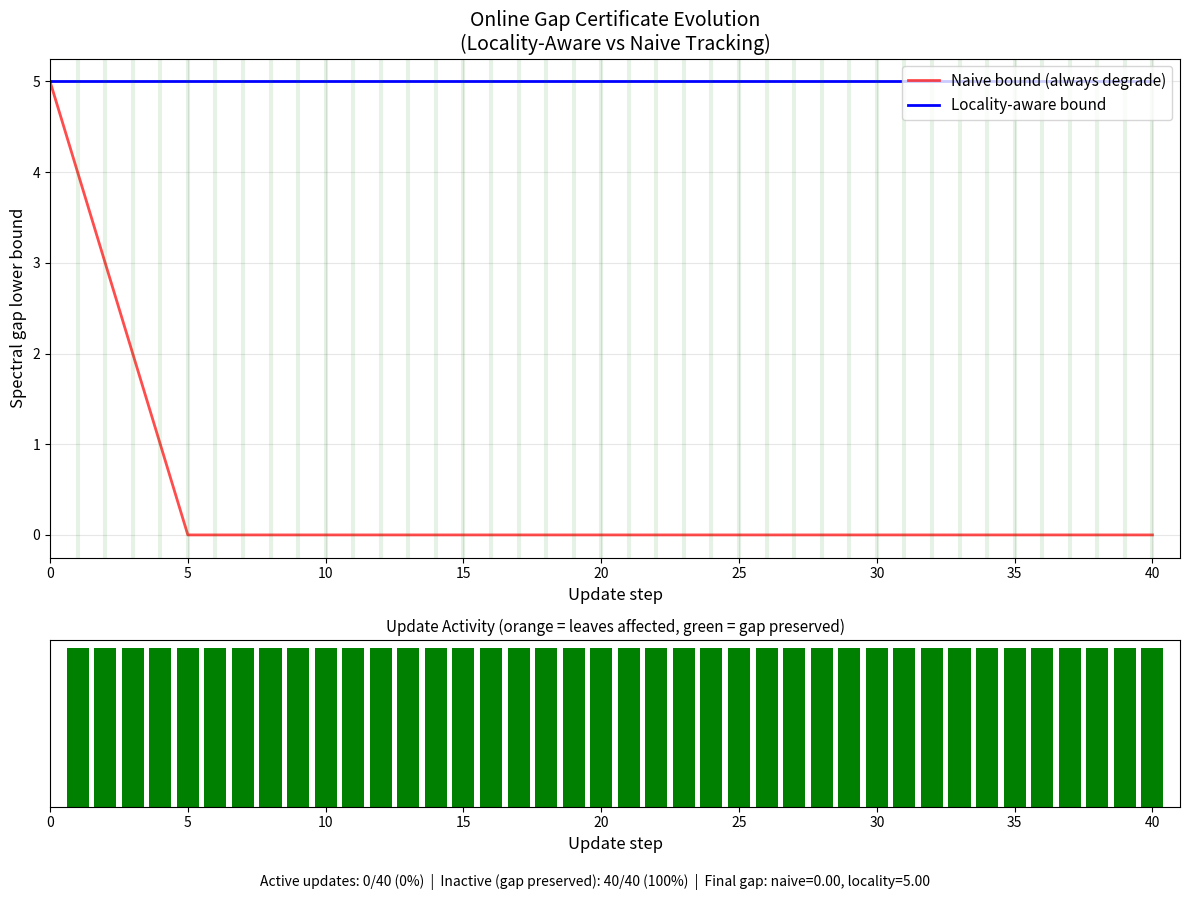

This figure's Python source:
"""
Visualization: Online Gap Certificate Evolution

Shows how the spectral gap certificate evolves under a stream of
random rank-1 updates, comparing the online bound with the locality-
based tracking that preserves the gap exactly when no leaves are affected.

This visualizes the key support-sensitivity result: inactive updates
(affecting no leaves) cause zero gap degradation.
"""

import numpy as np
import matplotlib.pyplot as plt
from math import comb


def enumerate_multiindices(n, total):
    if n == 0:
        return [()] if total == 0 else []
    if n == 1:
        return [(total,)]
    result = []
    for b0 in range(total + 1):
        for rest in enumerate_multiindices(n - 1, total - b0):
            result.append((b0,) + rest)
    return result


def has_affected_leaves(alpha, d):
    """Check if any (d-2)-leaf is affected by alpha."""
    n = len(alpha)
    target = d - 2
    if target < 0:
        return False
    all_leaves = enumerate_multiindices(n, target)
    return any(all(beta[i] <= alpha[i] for i in range(n)) for beta in all_leaves)


np.random.seed(42)
n, d = 6, 6
kappa = 0.5
K = 2 * kappa

n_updates = 40
initial_gap = 5.0

# Track gaps under two strategies
gap_naive = initial_gap       # Always assumes worst case
gap_locality = initial_gap    # Uses locality theorem

naive_history = [gap_naive]
locality_history = [gap_locality]
active_steps = []

for t in range(n_updates):
    # Random update with varying sparsity
    sparsity = np.random.choice([1, 1, 1, 2, 2, 3], p=[0.3, 0.2, 0.1, 0.2, 0.1, 0.1])
    support = np.random.choice(n, size=min(sparsity, n), replace=False)
    alpha = tuple(1 if i in support else 0 for i in range(n))
    c = np.random.uniform(0.01, 0.1)

    # Naive: always degrade
    gap_naive = max(0, gap_naive - K)

    # Locality-aware: only degrade when leaves are actually affected
    is_active = has_affected_leaves(alpha, d)
    active_steps.append(is_active)

    if is_active:
        gap_locality = max(0, gap_locality - K)

    naive_history.append(gap_naive)
    locality_history.append(gap_locality)

# Create visualization
fig, axes = plt.subplots(2, 1, figsize=(12, 9), gridspec_kw={'height_ratios': [3, 1]})

# Gap evolution
ax = axes[0]
steps = range(len(naive_history))
ax.plot(steps, naive_history, 'r-', linewidth=2, label='Naive bound (always degrade)', alpha=0.7)
ax.plot(steps, locality_history, 'b-', linewidth=2, label='Locality-aware bound')

# Mark active vs inactive steps
for t in range(n_updates):
    if active_steps[t]:
        ax.axvline(t + 1, color='orange', alpha=0.15, linewidth=3)
    else:
        ax.axvline(t + 1, color='green', alpha=0.1, linewidth=3)

ax.set_xlabel('Update step', fontsize=12)
ax.set_ylabel('Spectral gap lower bound', fontsize=12)
ax.set_title('Online Gap Certificate Evolution\n(Locality-Aware vs Naive Tracking)', fontsize=14)
ax.legend(fontsize=11, loc='upper right')
ax.grid(True, alpha=0.3)
ax.set_xlim(0, n_updates + 1)

# Activity indicator
ax2 = axes[1]
colors = ['orange' if a else 'green' for a in active_steps]
ax2.bar(range(1, n_updates + 1), [1] * n_updates, color=colors, width=0.8)
ax2.set_xlabel('Update step', fontsize=12)
ax2.set_ylabel('')
ax2.set_yticks([])
ax2.set_title('Update Activity (orange = leaves affected, green = gap preserved)', fontsize=11)
ax2.set_xlim(0, n_updates + 1)

n_active = sum(active_steps)
n_inactive = n_updates - n_active
fig.text(0.5, 0.01,
         f'Active updates: {n_active}/{n_updates} ({n_active/n_updates:.0%})  |  '
         f'Inactive (gap preserved): {n_inactive}/{n_updates} ({n_inactive/n_updates:.0%})  |  '
         f'Final gap: naive={naive_history[-1]:.2f}, locality={locality_history[-1]:.2f}',
         ha='center', fontsize=10, style='italic')

plt.tight_layout(rect=[0, 0.03, 1, 1])
plt.savefig('viz_gap_evolution.png', dpi=150, bbox_inches='tight')
print("Saved viz_gap_evolution.png")
